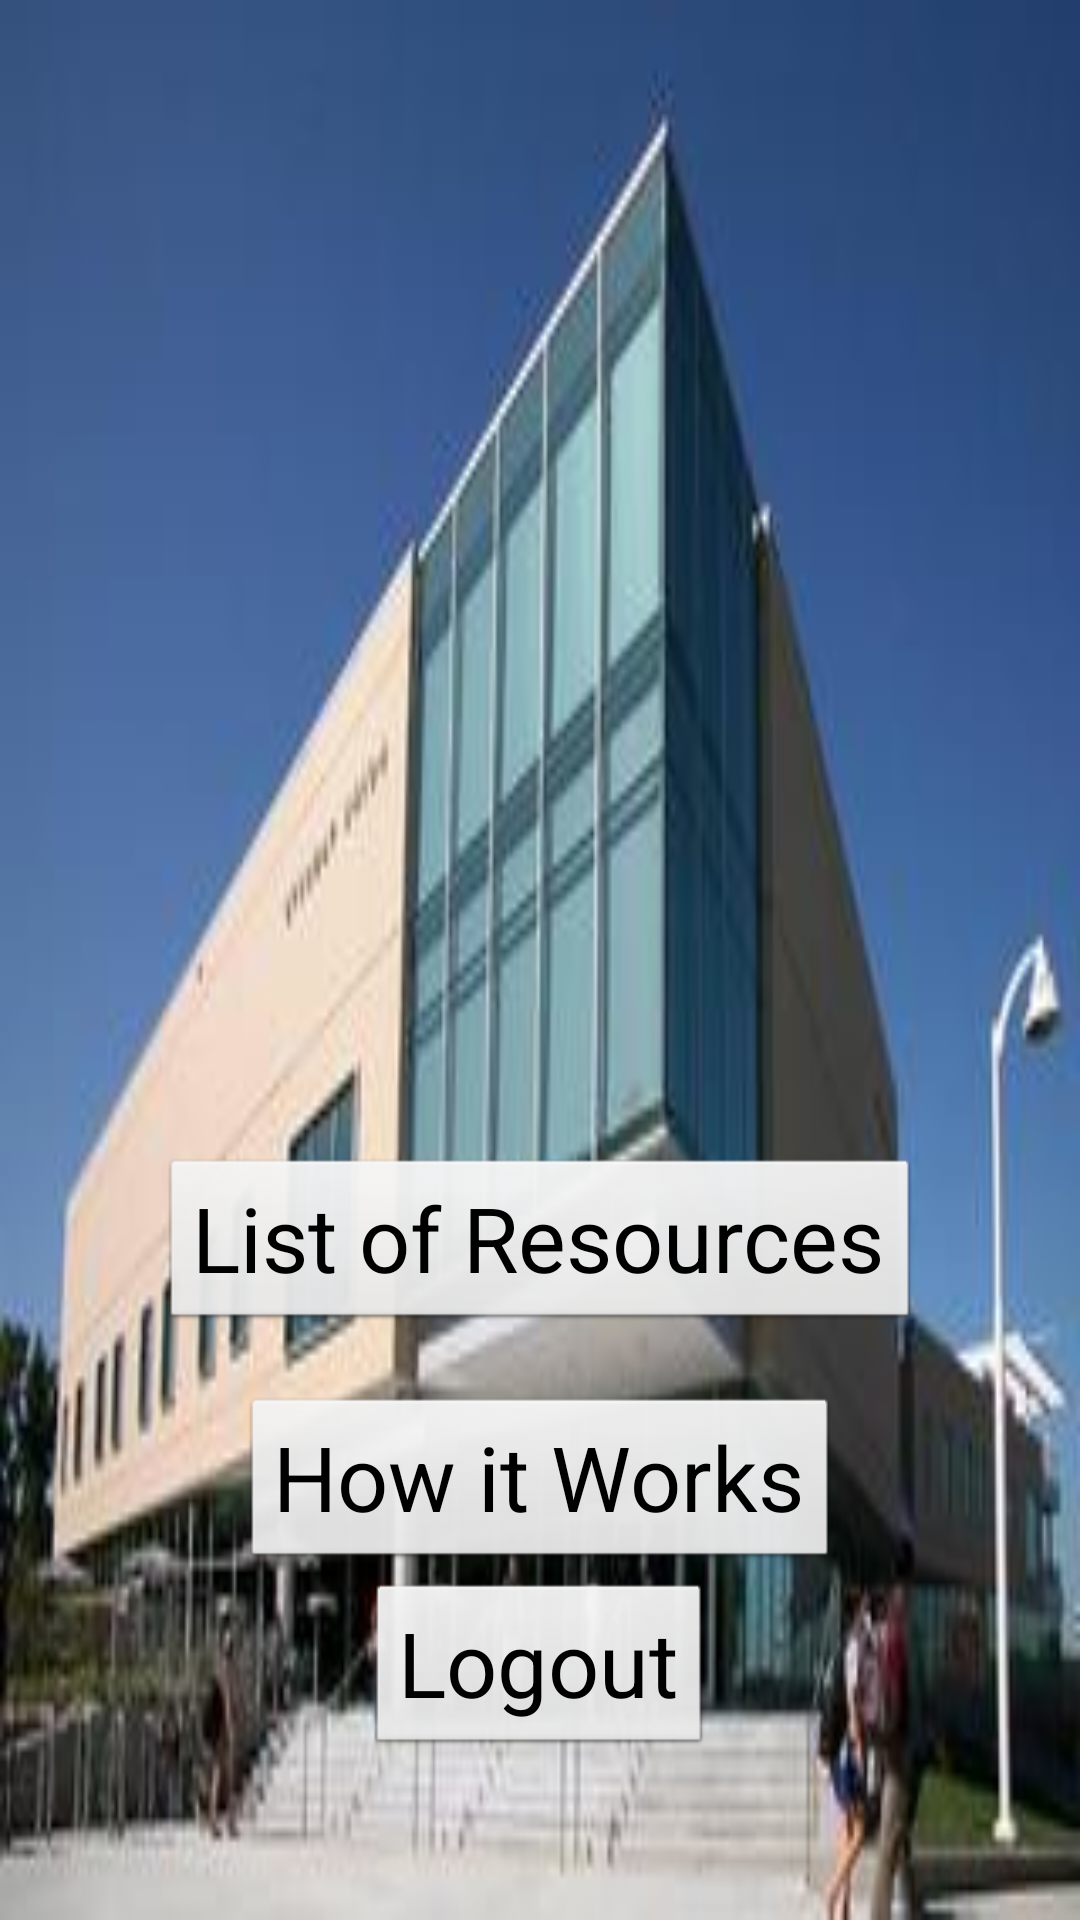

The Android layout XML behind this screen, and the referenced resources:
<!-- AndroidManifest.xml: application theme AppTheme -->
<!-- res/layout/startscreen.xml -->
<?xml version="1.0" encoding="utf-8"?>
<RelativeLayout xmlns:android="http://schemas.android.com/apk/res/android"
    android:layout_width="match_parent"
    android:layout_height="match_parent"
    android:background="@drawable/umkc"
    android:orientation="vertical" >

    <Space
        android:layout_width="match_parent"
        android:layout_height="wrap_content" />

    <Space
        android:layout_width="match_parent"
        android:layout_height="wrap_content" />

    <Space
        android:layout_width="match_parent"
        android:layout_height="wrap_content" />

    <Space
        android:layout_width="match_parent"
        android:layout_height="wrap_content" />

    <Space
        android:layout_width="match_parent"
        android:layout_height="wrap_content" />

    <LinearLayout
        android:layout_width="match_parent"
        android:layout_height="wrap_content"
        android:orientation="vertical" >
    </LinearLayout>

    <Button
        android:id="@+id/button2"
        android:layout_width="wrap_content"
        android:layout_height="wrap_content"
        android:layout_alignParentBottom="true"
        android:layout_centerHorizontal="true"
        android:layout_marginBottom="116dp"
        android:text="How it Works"
        android:textColor="@color/black"
        android:textSize="30dp" />

    <Button
        android:id="@+id/button1"
        android:layout_width="wrap_content"
        android:layout_height="wrap_content"
        android:layout_above="@+id/button2"
        android:layout_centerHorizontal="true"
        android:layout_marginBottom="21dp"
        android:text="List of Resources"
        android:textColor="@color/black"
        android:textSize="30dp" />

    <Button
        android:id="@+id/button3"
        android:layout_width="wrap_content"
        android:layout_height="wrap_content"
        android:layout_alignParentBottom="true"
        android:layout_centerHorizontal="true"
        android:layout_marginBottom="54dp"
        android:text="Logout"
        android:textColor="@color/black"
        android:textSize="30dp" />

</RelativeLayout>
<!-- resources referenced by this layout -->
<resources>
  <color name="black">#000000</color>
  <!-- drawable umkc: jpg bitmap (drawable-hdpi, 12065 bytes) -->
  <style name="AppTheme" parent="AppBaseTheme">
          
          <item name="android:actionBarStyle">@style/MyActionBar</item>
      </style>
  <style name="AppBaseTheme" parent="android:Theme.Light">
          
      </style>
  <style name="MyActionBar" parent="@android:style/Widget.Holo.Light.ActionBar">
          <item name="android:background">@drawable/action_bar_background</item>
          <item name="android:titleTextStyle">@style/TitleTextStyle</item>
      </style>
  <style name="TitleTextStyle" parent="@android:style/Widget.Holo.Light.ActionBar">
  	    <item name="android:textColor">@color/white</item>
  	    <item name="android:typeface">sans</item>
  	    <item name="android:textSize">24sp</item>
  	    <item name="android:background">@color/actionBarBackground</item>
  	</style>
  <color name="white">#FFFFFF</color>
  <color name="actionBarBackground">#457EB1</color>
</resources>
